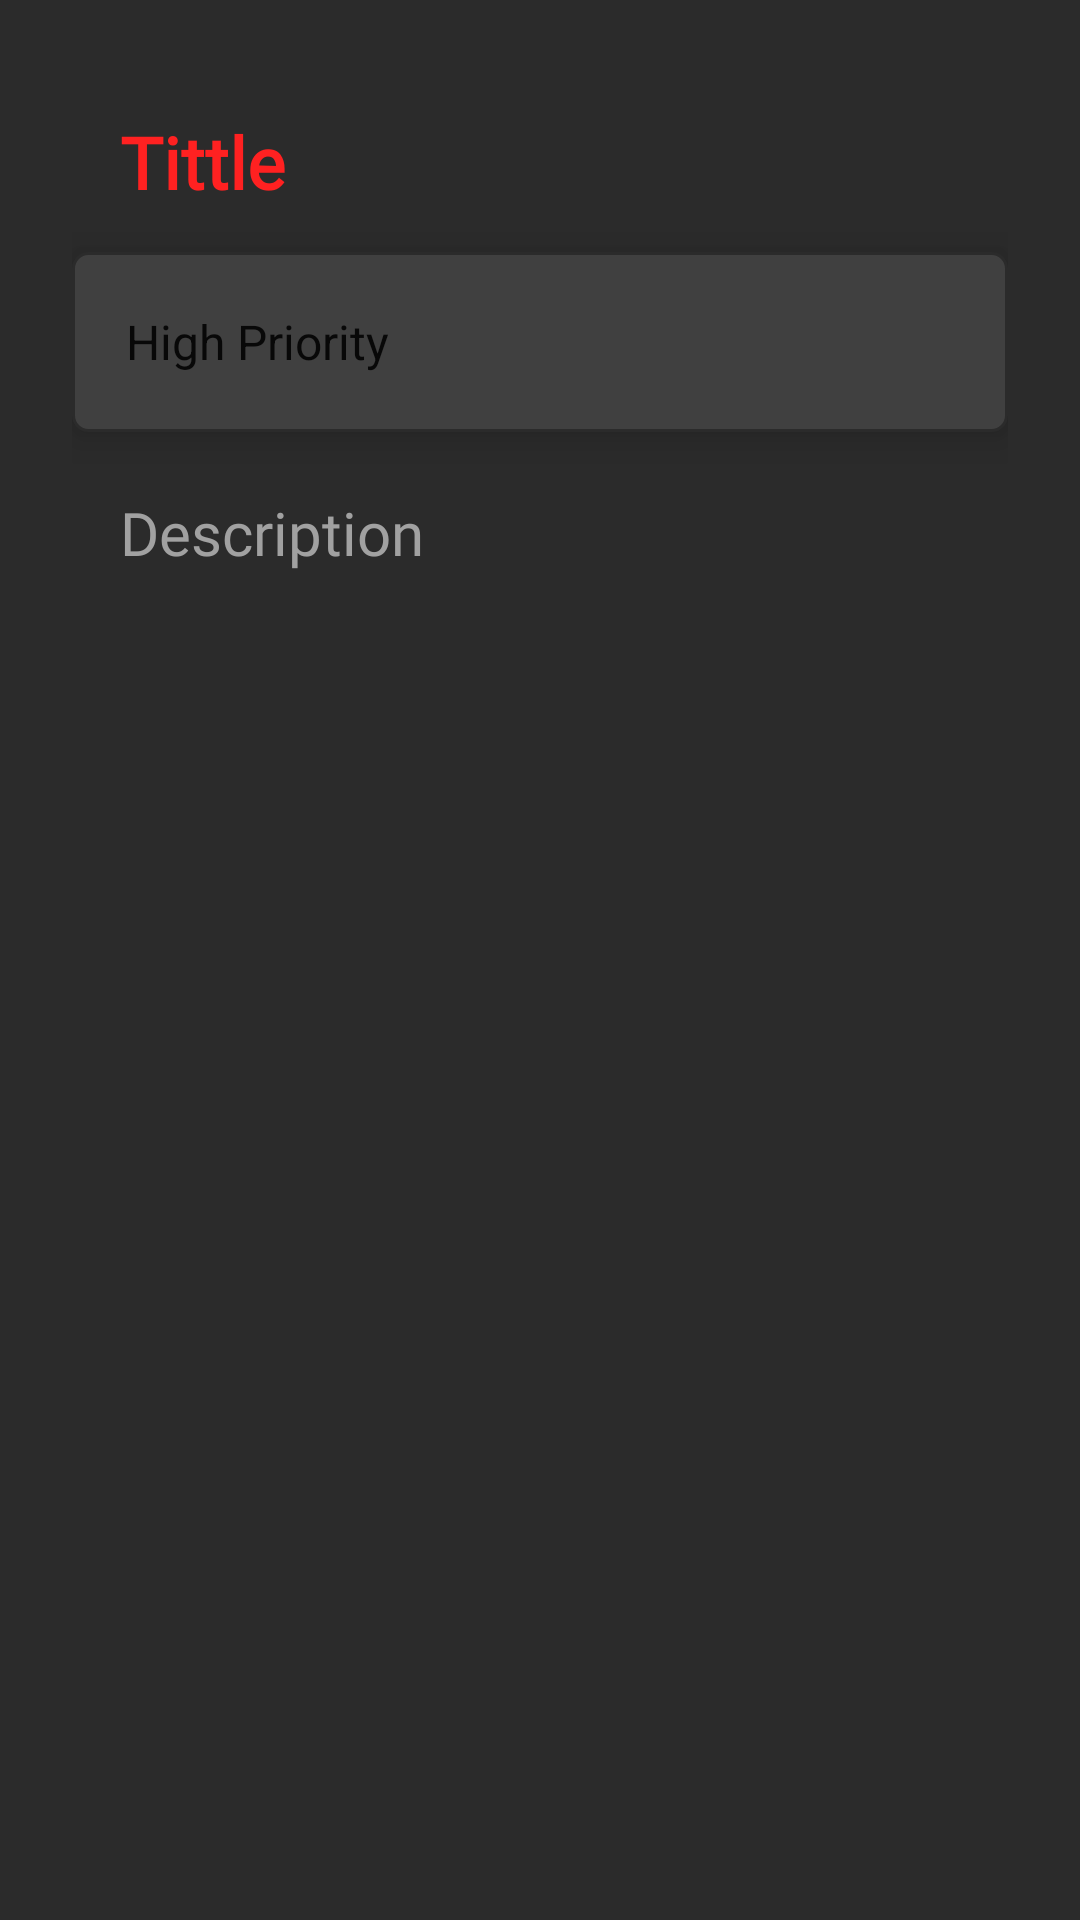

Write the Android layout XML for this screen, with the resource values it uses.
<!-- AndroidManifest.xml: application theme Theme.TaskToDo -->
<!-- res/layout/fragment_add.xml -->
<?xml version="1.0" encoding="utf-8"?>
<androidx.constraintlayout.widget.ConstraintLayout xmlns:android="http://schemas.android.com/apk/res/android"
    xmlns:app="http://schemas.android.com/apk/res-auto"
    xmlns:tools="http://schemas.android.com/tools"
    android:layout_width="match_parent"
    android:layout_height="match_parent"
    android:background="@color/dark_grey"
    android:padding="24dp"
    tools:context=".fragments.add.AddFragment">

    <EditText
        android:id="@+id/titleInput"
        android:layout_width="0dp"
        android:layout_height="60dp"
        android:autofillHints="@string/tittle"
        android:background="@android:color/transparent"
        android:fontFamily="@font/architects_daughter"
        android:hint="@string/tittle"
        android:inputType="text"
        android:paddingStart="16dp"
        android:paddingEnd="16dp"
        android:textColor="?attr/colorPrimary"
        android:textColorHint="?attr/colorPrimary"
        android:textSize="24sp"
        android:textStyle="bold"
        app:layout_constraintEnd_toEndOf="parent"
        app:layout_constraintHorizontal_bias="0.5"
        app:layout_constraintStart_toStartOf="parent"
        app:layout_constraintTop_toTopOf="parent" />

    <Spinner
        android:id="@+id/prioritySpinner"
        android:layout_width="0dp"
        android:layout_height="60dp"
        android:entries="@array/priorities"
        android:elevation="8dp"
        android:paddingStart="10dp"
        android:paddingEnd="10dp"
        android:background="@drawable/input_background"
        android:popupBackground="@color/white"
        android:popupElevation="8dp"
        app:layout_constraintLeft_toLeftOf="parent"
        app:layout_constraintRight_toRightOf="parent"
        app:layout_constraintTop_toBottomOf="@id/titleInput"/>

    <EditText
        android:id="@+id/descriptionText"
        android:layout_width="0dp"
        android:layout_height="0dp"
        android:hint="@string/description"
        android:textColorHint="@color/light_grey"
        android:fontFamily="@font/architects_daughter"
        android:textSize="20sp"
        android:ems="10"
        android:textColor="@color/white"
        android:layout_marginTop="8dp"
        android:paddingStart="16dp"
        android:paddingEnd="16dp"
        android:paddingTop="12dp"
        android:gravity="top|start"
        android:inputType="textMultiLine"
        android:background="@android:color/transparent"
        app:layout_constraintLeft_toLeftOf="parent"
        app:layout_constraintRight_toRightOf="parent"
        app:layout_constraintTop_toBottomOf="@id/prioritySpinner"
        app:layout_constraintBottom_toBottomOf="parent"
        android:autofillHints="" />

</androidx.constraintlayout.widget.ConstraintLayout>
<!-- resources referenced by this layout -->
<resources>
  <string-array name="priorities">
          <item>High Priority</item>
          <item>Medium Priority</item>
          <item>Low Priority</item>
      </string-array>
  <color name="dark_grey">#2B2B2B</color>
  <color name="light_grey">#A1A1A1</color>
  <color name="white">#FFFFFFFF</color>
  <!-- drawable input_background (drawable) -->
  <?xml version="1.0" encoding="utf-8"?>
  <selector xmlns:android="http://schemas.android.com/apk/res/android">
  
      <item android:state_enabled="true" android:state_focused="true">
          <shape android:shape="rectangle">
              <solid android:color="@color/background_color"/>
              <stroke android:width="1dp" android:color="?attr/colorPrimary"/>
              <corners android:radius="5dp"/>
          </shape>
      </item>
  
      <item android:state_enabled="true">
          <shape android:shape="rectangle">
              <solid android:color="@color/background_color"/>
              <stroke android:width="1dp" android:color="@color/dark_grey"/>
              <corners android:radius="5dp"/>
          </shape>
      </item>
  
  </selector>
  <string name="description">Description</string>
  <string name="tittle">Tittle</string>
  <style name="Theme.TaskToDo" parent="Theme.MaterialComponents.Light.DarkActionBar">
          
          <item name="colorPrimary">@color/orange_700</item>
          <item name="colorPrimaryVariant">@color/orange_900</item>
          <item name="colorOnPrimary">@color/white</item>
          
          <item name="colorSecondary">@color/orange_700</item>
          <item name="colorSecondaryVariant">@color/orange_900</item>
          <item name="colorOnSecondary">@color/white</item>
          
          <item name="android:statusBarColor">?attr/colorPrimaryVariant</item>
          
          <item name="floatingActionButtonStyle">@style/floatingActionButtonStyle</item>
      </style>
  <color name="background_color">#404040</color>
  <color name="orange_700">#ff2121</color>
  <color name="orange_900">#B71C1C</color>
  <style name="floatingActionButtonStyle" parent="Widget.Design.FloatingActionButton">
          <item name="shapeAppearanceOverlay">@style/floatingButton</item>
      </style>
  <style name="floatingButton" parent="ShapeAppearance.MaterialComponents.SmallComponent">
          <item name="cornerSize">20%</item>
      </style>
</resources>
